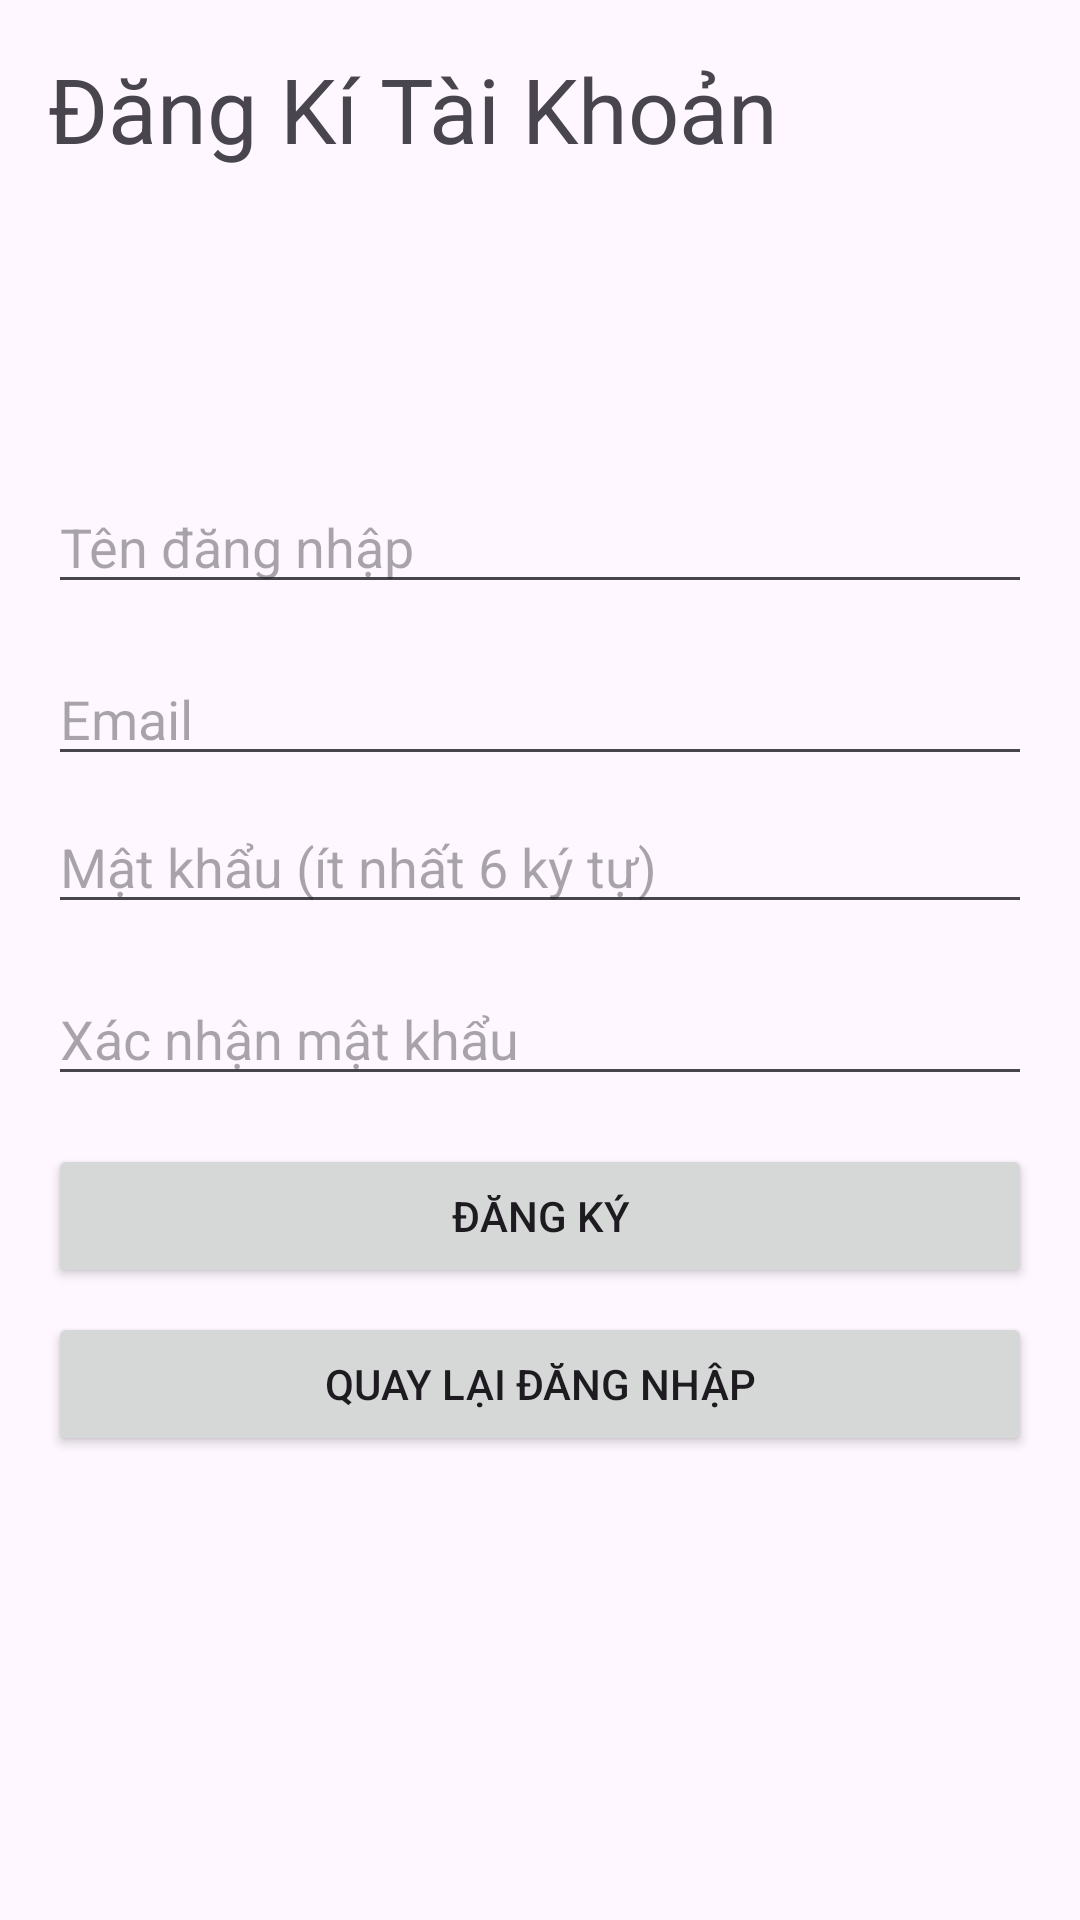

Reconstruct the res/layout file that produces this screen, plus the resources it refers to.
<!-- AndroidManifest.xml: application theme Theme.LTDTDĐ_Tuan2 -->
<!-- res/layout/activity_register.xml -->
<?xml version="1.0" encoding="utf-8"?>
<androidx.constraintlayout.widget.ConstraintLayout xmlns:android="http://schemas.android.com/apk/res/android"
    xmlns:app="http://schemas.android.com/apk/res-auto"
    xmlns:tools="http://schemas.android.com/tools"
    android:layout_width="match_parent"
    android:layout_height="match_parent"
    android:padding="16dp"
    tools:layout_editor_absoluteX="-13dp"
    tools:layout_editor_absoluteY="147dp">

    <EditText
        android:id="@+id/edtNewUser"
        android:layout_width="0dp"
        android:layout_height="wrap_content"
        android:layout_marginTop="144dp"
        android:hint="Tên đăng nhập"
        app:layout_constraintEnd_toEndOf="parent"
        app:layout_constraintHorizontal_bias="0.0"
        app:layout_constraintStart_toStartOf="parent"
        app:layout_constraintTop_toTopOf="parent" />

    <EditText
        android:id="@+id/edtNewEmail"
        android:layout_width="0dp"
        android:layout_height="wrap_content"
        android:layout_marginTop="16dp"
        android:hint="Email"
        android:inputType="textEmailAddress"
        app:layout_constraintEnd_toEndOf="parent"
        app:layout_constraintHorizontal_bias="0.0"
        app:layout_constraintStart_toStartOf="parent"
        app:layout_constraintTop_toBottomOf="@id/edtNewUser" />

    <EditText
        android:id="@+id/edtNewPass"
        android:layout_width="0dp"
        android:layout_height="wrap_content"
        android:layout_marginTop="8dp"
        android:hint="Mật khẩu (ít nhất 6 ký tự)"
        android:inputType="textPassword"
        app:layout_constraintEnd_toEndOf="parent"
        app:layout_constraintHorizontal_bias="0.0"
        app:layout_constraintStart_toStartOf="parent"
        app:layout_constraintTop_toBottomOf="@id/edtNewEmail" />

    <EditText
        android:id="@+id/edtConfirmPass"
        android:layout_width="0dp"
        android:layout_height="wrap_content"
        android:layout_marginTop="16dp"
        android:hint="Xác nhận mật khẩu"
        android:inputType="textPassword"
        app:layout_constraintEnd_toEndOf="parent"
        app:layout_constraintHorizontal_bias="0.0"
        app:layout_constraintStart_toStartOf="parent"
        app:layout_constraintTop_toBottomOf="@id/edtNewPass" />

    <Button
        android:id="@+id/btnSubmitRegister"
        android:layout_width="0dp"
        android:layout_height="wrap_content"
        android:layout_marginTop="16dp"
        android:text="Đăng ký"
        app:layout_constraintEnd_toEndOf="parent"
        app:layout_constraintHorizontal_bias="0.0"
        app:layout_constraintStart_toStartOf="parent"
        app:layout_constraintTop_toBottomOf="@id/edtConfirmPass" />

    <TextView
        android:id="@+id/textView"
        android:layout_width="wrap_content"
        android:layout_height="wrap_content"
        android:text="Đăng Kí Tài Khoản"
        android:textSize="30sp"
        tools:layout_editor_absoluteX="82dp"
        tools:layout_editor_absoluteY="41dp" />
    <Button
        android:id="@+id/btnBackToLogin"
        android:layout_width="0dp"
        android:layout_height="wrap_content"
        android:layout_marginTop="8dp"
        android:text="Quay lại Đăng nhập"
        app:layout_constraintEnd_toEndOf="parent"
        app:layout_constraintStart_toStartOf="parent"
        app:layout_constraintTop_toBottomOf="@id/btnSubmitRegister" />

</androidx.constraintlayout.widget.ConstraintLayout>
<!-- resources referenced by this layout -->
<resources>
  <style name="Theme.LTDTDĐ_Tuan2" parent="Base.Theme.LTDTDĐ_Tuan2" />
  <style name="Base.Theme.LTDTDĐ_Tuan2" parent="Theme.Material3.DayNight.NoActionBar">
          
          
      </style>
</resources>
